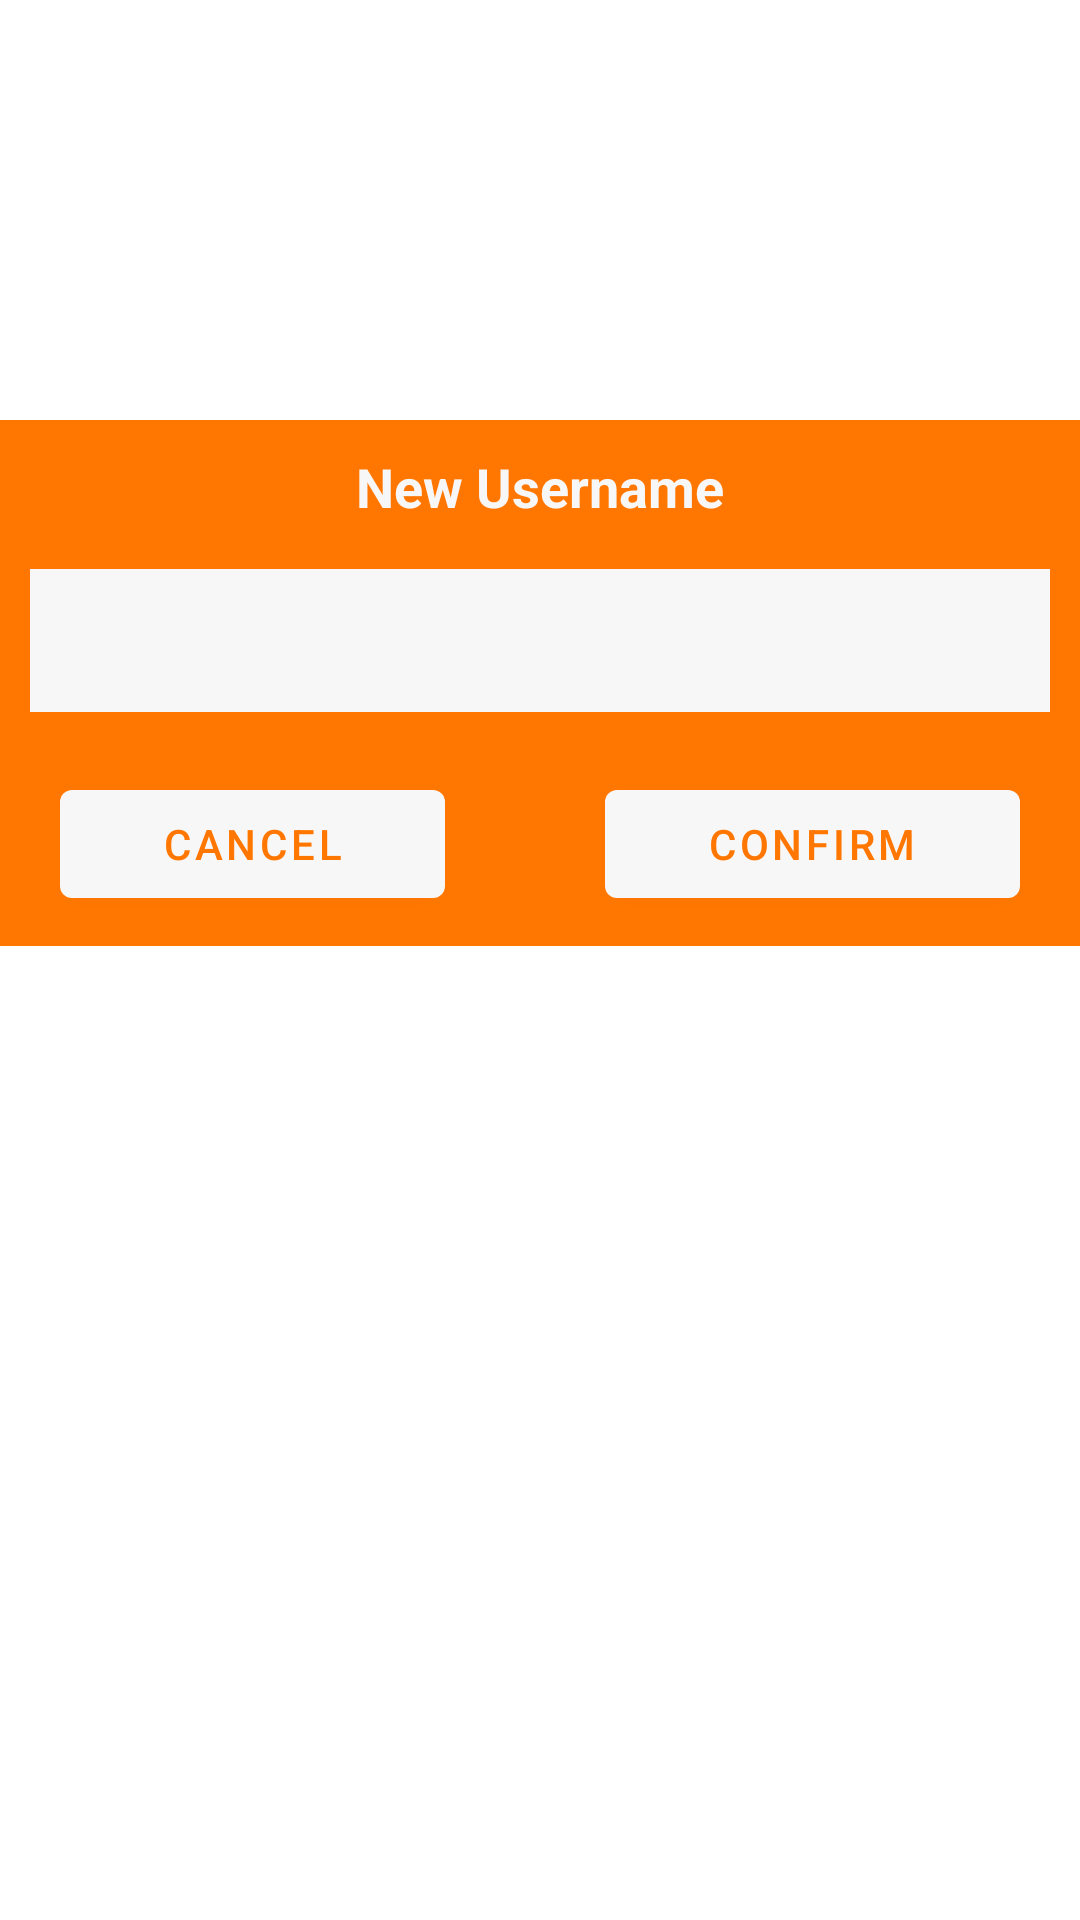

This screen was rendered from an Android layout file. Write that file and the resources it references.
<!-- AndroidManifest.xml: application theme AppTheme -->
<!-- res/layout/editdialoglayout.xml -->
<?xml version="1.0" encoding="utf-8"?>
<LinearLayout xmlns:android="http://schemas.android.com/apk/res/android"
    android:layout_width="match_parent"
    android:layout_height="match_parent"
    xmlns:app="http://schemas.android.com/apk/res-auto"
    android:orientation="vertical">

    <ImageView
        android:id="@+id/dialogImagePreview"
        android:layout_width="80dp"
        android:layout_height="80dp"
        android:layout_marginTop="30dp"
        android:layout_gravity="center"/>

    <LinearLayout
        android:layout_width="match_parent"
        android:layout_height="wrap_content"
        android:layout_marginTop="30dp"
        android:paddingTop="10dp"
        android:layout_gravity="bottom"
        android:orientation="vertical"
        android:background="@color/colorPrimary">

        <TextView
            android:id="@+id/titleTextView"
            android:layout_width="match_parent"
            android:layout_height="wrap_content"
            android:gravity="center"
            android:textColor="@color/grey_200"
            android:textSize="18sp"
            android:textStyle="bold"
            android:text="New Username"/>

        <RelativeLayout
            android:layout_width="match_parent"
            android:layout_height="wrap_content"
            android:layout_marginTop="10dp"
            android:layout_marginRight="10dp"
            android:layout_marginLeft="10dp">
            <com.google.android.material.textfield.TextInputLayout
                android:id="@+id/dialogInputLayout"
                android:layout_width="match_parent"
                android:layout_height="wrap_content"
                app:boxBackgroundColor="@color/grey_200"
                style="@style/Widget.MaterialComponents.TextInputLayout.OutlinedBox.Dense">

                <com.google.android.material.textfield.TextInputEditText
                    android:id="@+id/dialogEditText"
                    android:layout_width="match_parent"
                    android:layout_height="wrap_content"
                    android:background="@color/grey_200"/>

            </com.google.android.material.textfield.TextInputLayout>

            <LinearLayout
                android:id="@+id/dialogBoxTimeLayout"
                android:visibility="invisible"
                android:layout_width="match_parent"
                android:layout_height="wrap_content"
                android:orientation="horizontal">
                <com.google.android.material.textview.MaterialTextView
                    android:id="@+id/editTimeStart"
                    android:layout_width="wrap_content"
                    android:layout_height="50dp"
                    android:gravity="center|start"
                    android:layout_weight="1"
                    android:paddingLeft="10dp"
                    android:hint="@string/start"
                    android:background="@color/grey_200"/>

                <Space
                    android:layout_width="20dp"
                    android:layout_height="wrap_content"/>

                <com.google.android.material.textview.MaterialTextView
                    android:id="@+id/editTimeEnd"
                    android:layout_width="wrap_content"
                    android:layout_height="50dp"
                    android:gravity="center|start"
                    android:layout_weight="1"
                    android:paddingLeft="10dp"
                    android:hint="@string/end"
                    android:background="@color/grey_200"/>
            </LinearLayout>
        </RelativeLayout>

        <LinearLayout
            android:layout_width="match_parent"
            android:layout_height="wrap_content"
            android:paddingLeft="20dp"
            android:paddingRight="20dp"
            android:paddingBottom="10dp"
            android:paddingTop="20dp"
            android:orientation="horizontal">
            <com.google.android.material.button.MaterialButton
                android:id="@+id/dialogCancel"
                android:layout_width="wrap_content"
                android:layout_height="wrap_content"
                android:textColor="@color/colorPrimary"
                android:layout_weight="2"
                android:text="Cancel"
                app:backgroundTint="@color/grey_200"/>
            <Space
                android:layout_width="0dp"
                android:layout_height="wrap_content"
                android:layout_weight="3"/>
            <com.google.android.material.button.MaterialButton
                android:id="@+id/dialogOk"
                android:layout_width="wrap_content"
                android:layout_height="wrap_content"
                android:textColor="@color/colorPrimary"
                android:layout_weight="2"
                android:text="Confirm"
                app:backgroundTint="@color/grey_200"/>
        </LinearLayout>

    </LinearLayout>


</LinearLayout>
<!-- resources referenced by this layout -->
<resources>
  <color name="colorPrimary">#FF7701</color>
  <color name="grey_200">#F8F7F7</color>
  <string name="end">end time</string>
  <string name="start">start time</string>
  <style name="AppTheme" parent="Theme.MaterialComponents.Light.NoActionBar">
          <item name="colorPrimary">@color/colorPrimary</item>
          <item name="colorPrimaryDark">@color/colorPrimaryDark</item>
          <item name="colorAccent">@color/colorAccent</item>
      </style>
  <color name="colorPrimaryDark">#646464</color>
  <color name="colorAccent">#FFF300</color>
</resources>
